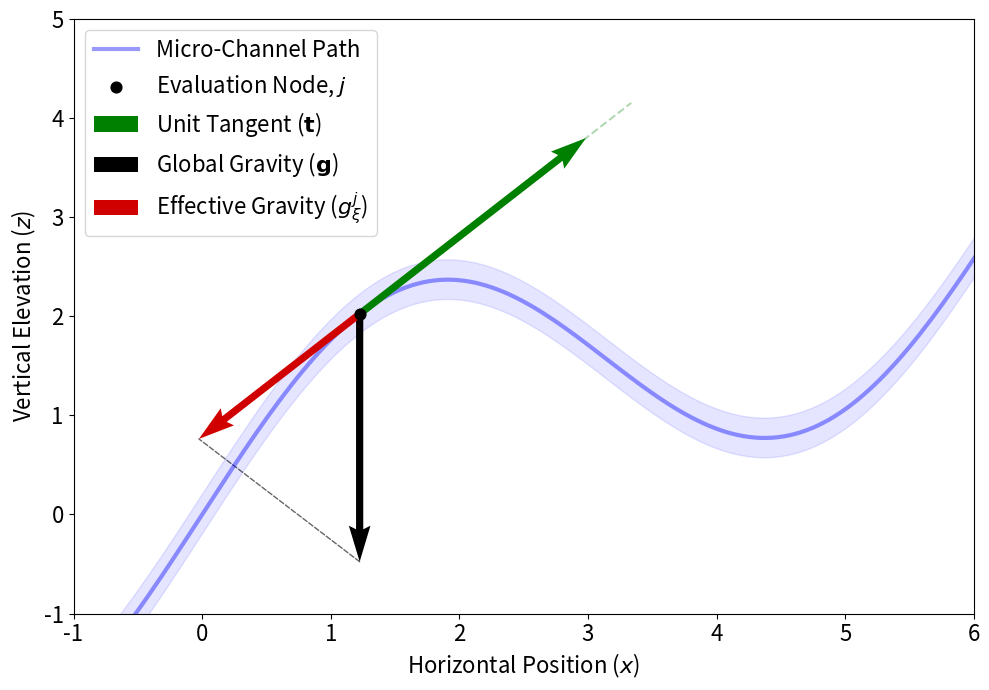

Python code for this plot:
import numpy as np
import matplotlib.pyplot as plt
import matplotlib.patches as patches

# --- 1. Setup 2D Geometry (X-Z Plane) ---
u = np.linspace(-1, 2.5 * np.pi, 200)
# Modified curve: Steepened the slope (1.5 * sin) so gravity projection is larger
x = u
z = 0.5 * u + 1.5 * np.sin(u) 

# --- 2. Select Analysis Point and Calculate Vectors ---
# Changed index to 25 (steeper part of the first hill)
idx_target = 50
P = np.array([x[idx_target], z[idx_target]])

# Calculate Tangent (using central difference)
dx = x[idx_target+1] - x[idx_target-1]
dz = z[idx_target+1] - z[idx_target-1]
T_raw = np.array([dx, dz])
# Unit Tangent Vector (t)
T = T_raw / np.linalg.norm(T_raw)

# Define Global Gravity Vector (g)
# Increased magnitude slightly for visibility
g_magnitude = 2.5 
G = np.array([0, -g_magnitude])

# Calculate Effective Gravity (Projection)
g_xi_scalar = np.dot(T, G)
G_eff = g_xi_scalar * T

# --- 3. Create the 2D Plot ---
fig, ax = plt.subplots(figsize=(10, 7))

# Plot the Channel Path surface
ax.plot(x, z, 'b-', linewidth=3, alpha=0.4, label='Micro-Channel Path')
ax.fill_between(x, z-0.2, z+0.2, color='blue', alpha=0.1) 
ax.scatter(P[0], P[1], color='k', s=60, zorder=10, label=r'Evaluation Node, $j$')

# --- Vector Visualization ---
origin = P
base_arrow_params = dict(angles='xy', scale_units='xy', scale=1, zorder=5)

# 1. Unit Tangent Vector (Green)
T_viz_length = 2.5
ax.quiver(*origin, *(T * T_viz_length), color='green', width=0.008, 
          label=r'Unit Tangent ($\mathbf{t}$)', **base_arrow_params)

# Draw backward extension
ax.plot([P[0]-T[0], P[0]+T[0]*3.0], [P[1]-T[1], P[1]+T[1]*3.0], 'g--', alpha=0.3)

# 2. Global Gravity Vector (Black)
ax.quiver(*origin, *G, color='black', width=0.008, 
          label=r'Global Gravity ($\mathbf{g}$)', **base_arrow_params)

# 3. Effective Gravity Component (Red) - NOW VISIBLE
# Thicker width (0.015) and brighter color
ax.quiver(*origin, *G_eff, color='#D00000', width=0.008, 
          label=r'Effective Gravity ($g^j_\xi$)', **base_arrow_params)

# --- Visual Aids for Projection ---
G_tip = origin + G
G_eff_tip = origin + G_eff
projection_line = patches.ConnectionPatch(xyA=G_tip, xyB=G_eff_tip, coordsA='data', coordsB='data', 
                                          axesA=ax, axesB=ax, color='black', linestyle='--', alpha=0.6)
ax.add_patch(projection_line)

# Add a right-angle marker
perp_T = np.array([-T[1], T[0]]) * 0.2
marker_corner = G_eff_tip - T*0.2 * np.sign(g_xi_scalar)
marker_path = [marker_corner, marker_corner + perp_T, G_eff_tip + perp_T]
right_angle = plt.Polygon(marker_path, fill=False, edgecolor='black', linewidth=1)
# ax.add_patch(right_angle)

# --- Aesthetics ---
# ax.set_aspect('equal') 
ax.set_xlabel(r'Horizontal Position ($x$)', fontsize=16)
ax.set_ylabel(r'Vertical Elevation ($z$)', fontsize=16)
# ax.set_title(r'2D Projection of Gravity onto Channel Path: $g_\xi = \langle \mathbf{t}, \mathbf{g} \rangle$')
ax.legend(loc='upper left', frameon=True, fontsize=16)
# ax.grid(True, linestyle='--', alpha=0.5)
ax.set_xlim(-1, 6)
ax.set_ylim(-1, 5)
plt.tick_params(labelsize=16)
plt.tight_layout()
plt.savefig("gravity_visual.pdf", dpi=300, transparent=True)
plt.show()
